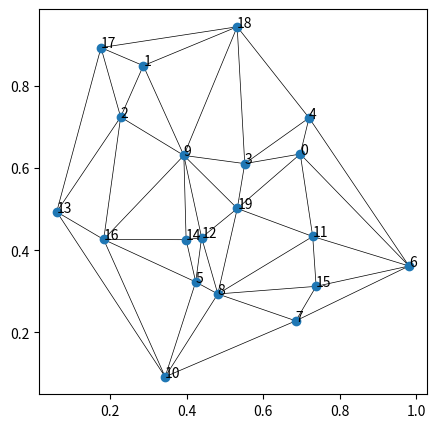
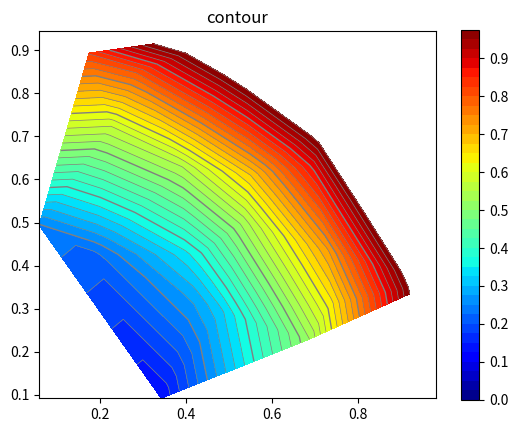

Source code (Python) for these figures, in order:
%matplotlib inline
import numpy as np
import matplotlib.pyplot as plt 
import matplotlib.tri as tri
    
N=20
np.random.seed(123)
x=np.random.rand(N)
y=np.random.rand(N)

triang = tri.Triangulation(x, y)
plt.figure(figsize=(5, 5))
plt.triplot(triang, lw=0.5, color='black')
plt.plot(x, y, 'o')
for i in range(N):
    plt.text(x[i], y[i], str(i))

import matplotlib

plt.figure()
plt.gca().set_aspect('equal')
plt.triplot(triang, lw=0.5, color='white')

z=x*x+y*y

levels = np.arange(0., 1., 0.025)
cmap = matplotlib.colormaps['jet']
cset =plt.tricontourf(triang, z, levels=levels, cmap=cmap)
plt.colorbar()
plt.tricontour(triang, z, levels=levels,
               colors=['0.5', '0.5', '0.5', '0.5', '0.5'],
               linewidths=[1.0, 0.5, 0.5, 0.5, 0.5])

plt.title("contour")

plt.show()